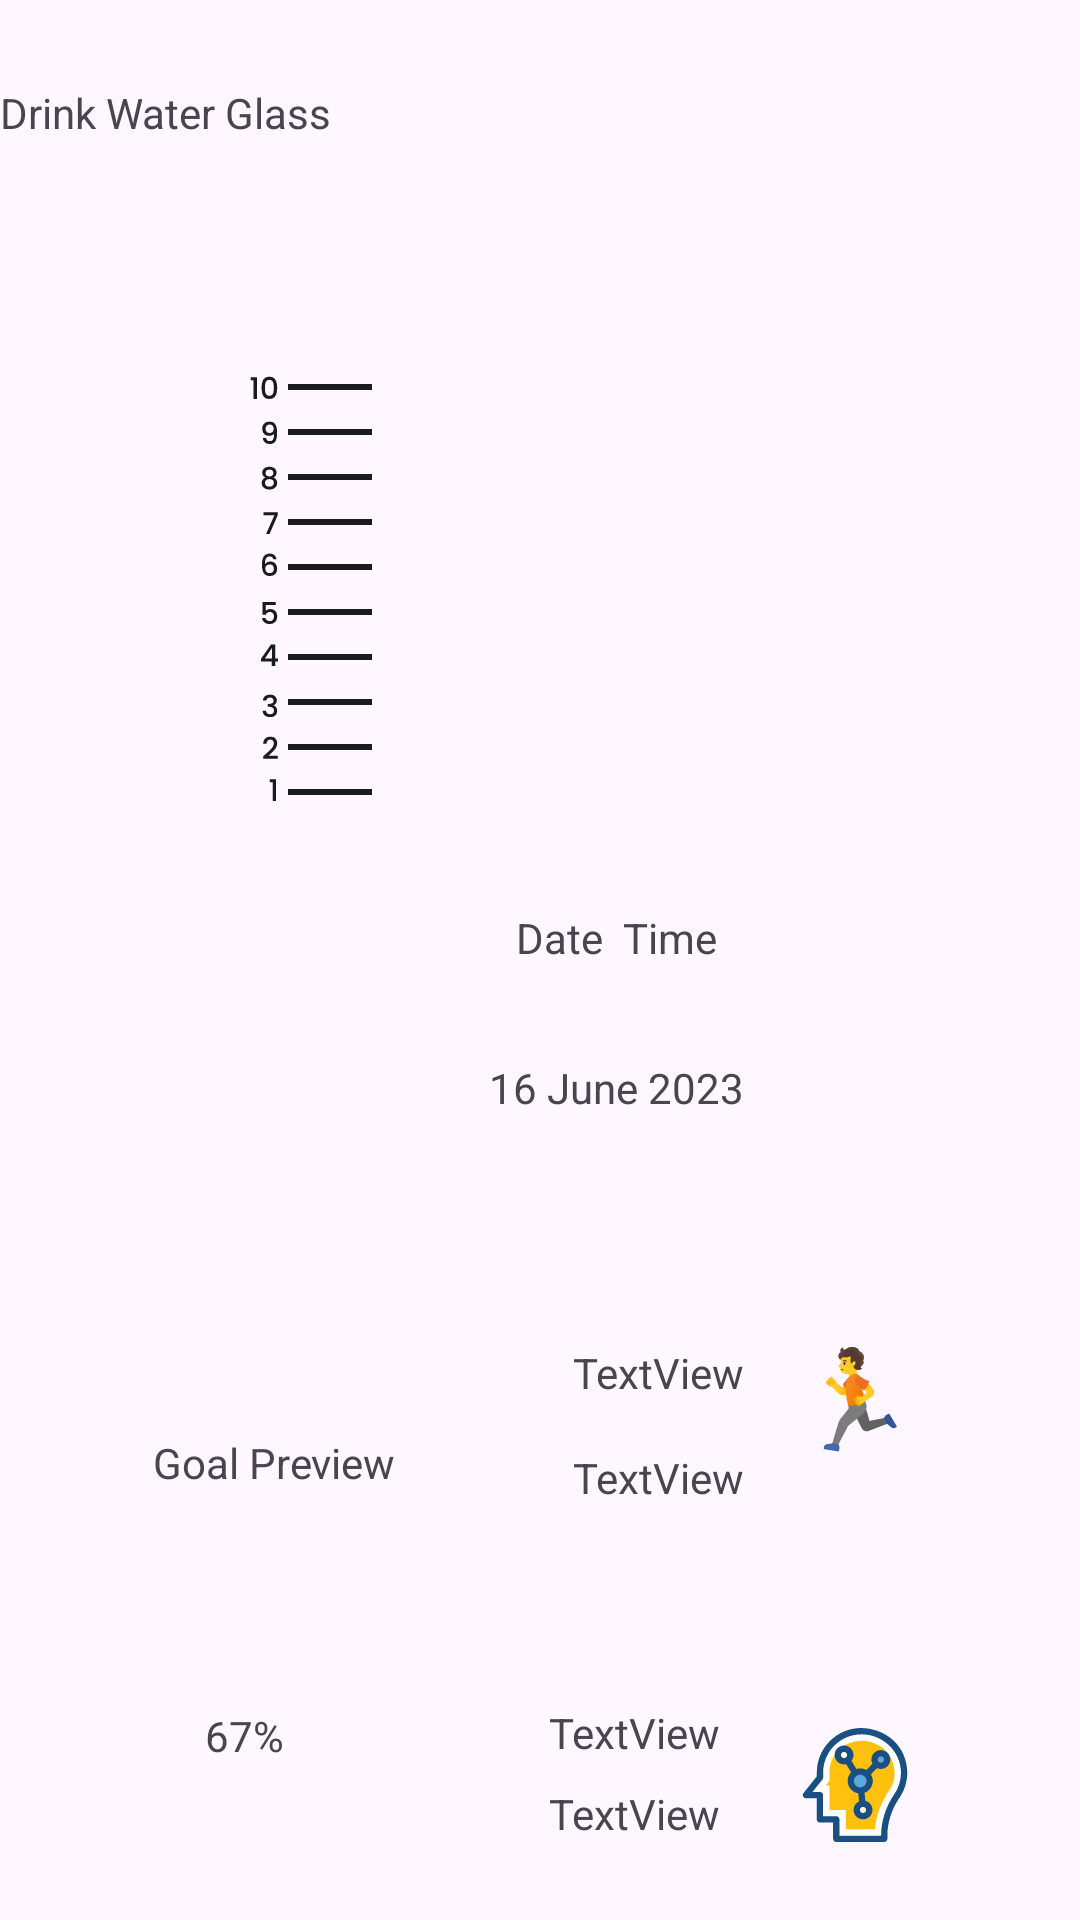

Write the Android layout XML for this screen, with the resource values it uses.
<!-- AndroidManifest.xml: application theme Theme.MyApplication -->
<!-- res/layout/activity_drink.xml -->
<?xml version="1.0" encoding="utf-8"?>
<androidx.constraintlayout.widget.ConstraintLayout xmlns:android="http://schemas.android.com/apk/res/android"
    xmlns:app="http://schemas.android.com/apk/res-auto"
    xmlns:tools="http://schemas.android.com/tools"
    android:id="@+id/main"
    android:layout_width="match_parent"
    android:layout_height="match_parent"
    tools:context=".Drink_Activity">


    <ImageView
        android:id="@+id/imageView12"
        android:layout_width="wrap_content"
        android:layout_height="wrap_content"
        android:layout_marginStart="79dp"
        android:layout_marginTop="123dp"
        app:layout_constraintStart_toStartOf="parent"
        app:layout_constraintTop_toTopOf="parent"
        app:srcCompat="@drawable/group_85"
        tools:ignore="MissingConstraints" />

    <ImageButton
        android:id="@+id/imageButtonHomes"
        android:layout_width="wrap_content"
        android:layout_height="wrap_content"
        android:layout_marginStart="48dp"
        android:layout_marginTop="84dp"
        android:background="@color/white"
        app:layout_constraintStart_toStartOf="parent"
        app:layout_constraintTop_toTopOf="parent"
        app:srcCompat="@drawable/arrow"
        tools:ignore="MissingConstraints" />

    <TextView
        android:id="@+id/textView21"
        android:layout_width="wrap_content"
        android:layout_height="wrap_content"
        android:layout_marginStart="113dp"
        android:layout_marginTop="28dp"
        android:text="Drink Water Glass"
        app:layout_constraintTop_toTopOf="parent"
        tools:ignore="MissingConstraints" />

    <TextView
        android:id="@+id/textView38"
        android:layout_width="wrap_content"
        android:layout_height="wrap_content"
        android:layout_marginStart="51dp"
        android:layout_marginTop="208dp"
        android:text="Goal Preview"
        app:layout_constraintStart_toStartOf="parent"
        app:layout_constraintTop_toBottomOf="@+id/imageView12"
        tools:ignore="MissingConstraints" />

    <TextView
        android:id="@+id/textView39"
        android:layout_width="wrap_content"
        android:layout_height="wrap_content"
        android:layout_marginTop="72dp"
        android:text="67%"
        app:layout_constraintEnd_toEndOf="parent"
        app:layout_constraintHorizontal_bias="0.205"
        app:layout_constraintStart_toStartOf="parent"
        app:layout_constraintTop_toBottomOf="@+id/textView38"
        tools:ignore="MissingConstraints" />

    <androidx.constraintlayout.widget.ConstraintLayout
        android:id="@+id/constraintLayout"
        android:layout_width="153dp"
        android:layout_height="92dp"
        android:layout_marginTop="60dp"
        app:layout_constraintEnd_toEndOf="parent"
        app:layout_constraintHorizontal_bias="0.86"
        app:layout_constraintStart_toStartOf="parent"
        app:layout_constraintTop_toBottomOf="@+id/textView43"
        tools:ignore="MissingConstraints">

        <ImageView
            android:id="@+id/imageView21"
            android:layout_width="wrap_content"
            android:layout_height="wrap_content"
            app:layout_constraintBottom_toBottomOf="parent"
            app:layout_constraintEnd_toEndOf="parent"
            app:layout_constraintHorizontal_bias="0.765"
            app:layout_constraintStart_toStartOf="parent"
            app:layout_constraintTop_toTopOf="parent"
            app:layout_constraintVertical_bias="0.296"
            app:srcCompat="@drawable/person_running_svgrepo_com_1"
            tools:ignore="DuplicateIds,MissingConstraints" />

        <TextView
            android:id="@+id/textView47"
            android:layout_width="wrap_content"
            android:layout_height="wrap_content"
            android:layout_marginTop="16dp"
            android:text="TextView"
            app:layout_constraintEnd_toEndOf="parent"
            app:layout_constraintHorizontal_bias="0.136"
            app:layout_constraintStart_toStartOf="parent"
            app:layout_constraintTop_toBottomOf="@+id/textView48"
            tools:ignore="MissingConstraints" />

        <TextView
            android:id="@+id/textView48"
            android:layout_width="wrap_content"
            android:layout_height="wrap_content"
            android:layout_marginTop="16dp"
            android:text="TextView"
            app:layout_constraintEnd_toEndOf="parent"
            app:layout_constraintHorizontal_bias="0.136"
            app:layout_constraintStart_toStartOf="parent"
            app:layout_constraintTop_toTopOf="parent"
            tools:ignore="MissingConstraints" />

    </androidx.constraintlayout.widget.ConstraintLayout>

    <androidx.constraintlayout.widget.ConstraintLayout
        android:id="@+id/constraintLayout2"
        android:layout_width="153dp"
        android:layout_height="92dp"
        android:layout_marginTop="28dp"
        app:layout_constraintEnd_toEndOf="parent"
        app:layout_constraintHorizontal_bias="0.86"
        app:layout_constraintStart_toStartOf="parent"
        app:layout_constraintTop_toBottomOf="@+id/constraintLayout"
        tools:ignore="MissingConstraints">

        <ImageView
            android:id="@+id/imageView22"
            android:layout_width="wrap_content"
            android:layout_height="wrap_content"
            android:layout_marginTop="24dp"
            app:layout_constraintEnd_toEndOf="parent"
            app:layout_constraintHorizontal_bias="0.765"
            app:layout_constraintStart_toStartOf="parent"
            app:layout_constraintTop_toTopOf="parent"
            app:srcCompat="@drawable/thinking_learning_svgrepo_com_1"
            tools:ignore="MissingConstraints" />

        <TextView
            android:id="@+id/textView45"
            android:layout_width="wrap_content"
            android:layout_height="wrap_content"
            android:layout_marginTop="16dp"
            android:text="TextView"
            app:layout_constraintEnd_toEndOf="parent"
            app:layout_constraintHorizontal_bias="0.052"
            app:layout_constraintStart_toStartOf="parent"
            app:layout_constraintTop_toTopOf="parent"
            tools:ignore="MissingConstraints" />

        <TextView
            android:id="@+id/textView46"
            android:layout_width="wrap_content"
            android:layout_height="wrap_content"
            android:layout_marginTop="8dp"
            android:text="TextView"
            app:layout_constraintEnd_toEndOf="parent"
            app:layout_constraintHorizontal_bias="0.052"
            app:layout_constraintStart_toStartOf="parent"
            app:layout_constraintTop_toBottomOf="@+id/textView45"
            tools:ignore="MissingConstraints" />
    </androidx.constraintlayout.widget.ConstraintLayout>

    <TextView
        android:id="@+id/textView42"
        android:layout_width="wrap_content"
        android:layout_height="wrap_content"
        android:layout_marginStart="172dp"
        android:layout_marginTop="256dp"
        android:text="Date  Time"
        app:layout_constraintStart_toStartOf="parent"
        app:layout_constraintTop_toBottomOf="@+id/textView21"
        tools:ignore="MissingConstraints" />

    <TextView
        android:id="@+id/textView43"
        android:layout_width="wrap_content"
        android:layout_height="wrap_content"
        android:layout_marginStart="163dp"
        android:layout_marginTop="31dp"
        android:text="16 June 2023"
        app:layout_constraintStart_toStartOf="parent"
        app:layout_constraintTop_toBottomOf="@+id/textView42"
        tools:ignore="MissingConstraints" />

    <ImageButton
        android:id="@+id/imageView23"
        android:layout_width="wrap_content"
        android:layout_height="wrap_content"
        android:layout_marginStart="102dp"
        android:layout_marginTop="16dp"
        android:layout_marginEnd="103dp"
        android:background="@color/white"
        app:layout_constraintBottom_toBottomOf="parent"
        app:layout_constraintEnd_toEndOf="parent"
        app:layout_constraintHorizontal_bias="0.0"
        app:layout_constraintStart_toStartOf="parent"
        app:layout_constraintTop_toBottomOf="@+id/constraintLayout2"
        app:layout_constraintVertical_bias="0.0"
        app:srcCompat="@drawable/button_not_archive" />

</androidx.constraintlayout.widget.ConstraintLayout>
<!-- resources referenced by this layout -->
<resources>
  <!-- drawable button_not_archive: vector/xml drawable (drawable, 6538 chars, omitted) -->
  <!-- drawable group_85: vector/xml drawable (drawable, 8681 chars, omitted) -->
  <!-- drawable person_running_svgrepo_com_1: vector/xml drawable (drawable, 16202 chars, omitted) -->
  <!-- drawable thinking_learning_svgrepo_com_1: vector/xml drawable (drawable, 4497 chars, omitted) -->
  <style name="Theme.MyApplication" parent="Base.Theme.MyApplication" />
  <style name="Base.Theme.MyApplication" parent="Theme.Material3.Light.NoActionBar">
          <item name="android:forceDarkAllowed" tools:targetApi="q">false</item>
      </style>
  <!-- not gathered from this repository: default colours our renderer supplied (Android Studio template values) -->
  <color name="white">#FFFFFFFF</color>
</resources>
